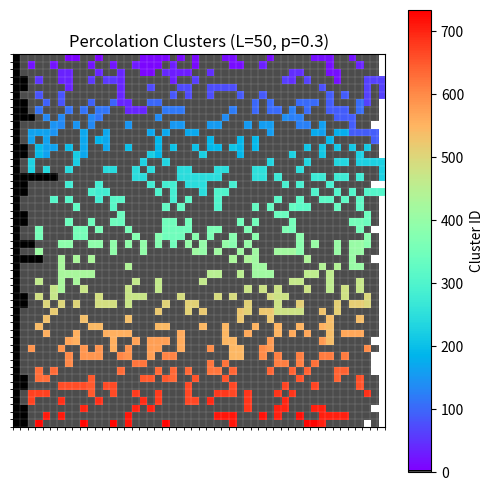

Recreate this plot in Python.
import numpy as np
import matplotlib.pyplot as plt
import matplotlib.cm as cm
from matplotlib.colors import ListedColormap

L = 50
p = 0.3
int_max = 10000
color = 2
color_min = 0

grid = np.zeros((L, L))
grid[:, 0] = 1
grid[:, -1] = int_max

random_values = np.random.random((L, L))
color_change_list = []


def get_neighbors(grid, i, j):
    neighbors = {}

    # Up
    if i > 0:
        neighbors[i - 1, j] = grid[i - 1, j]
    # Down
    if i < grid.shape[0] - 1:
        neighbors[i + 1, j] = grid[i + 1, j]
    # Left
    if j > 0:
        neighbors[i, j - 1] = grid[i, j - 1]
    # Right
    if j < grid.shape[1] - 1:
        neighbors[i, j + 1] = grid[i, j + 1]
    return neighbors


def are_all_neighbors_zero(neighbors):
    for ni, nj in neighbors:
        if grid[ni, nj] != 0:
            return False
    return True


for i in range(grid.shape[0]):
    for j in range(grid.shape[1]):
        if random_values[i, j] < p:
            grid[i, j] = color
            color += 1

            neighbors = get_neighbors(grid, i, j)
            if not are_all_neighbors_zero(neighbors):
                non_zero_values = [value for value in neighbors.values() if value != 0]
                if len(non_zero_values) == 1:
                    grid[i, j] = non_zero_values[0]
                else:
                    color_min = min(non_zero_values)
                    grid[i, j] = color_min
                    color_change_list.append(color_min)
                    # Last box


plt.figure(figsize=(6, 6))
colors = plt.cm.rainbow(np.linspace(0, 1, int(color)))
colors[0] = (0.3, 0.3, 0.3, 1.0)
colors[1] = (0, 0, 0, 1.0)
colors[-1] = (0, 0, 0, 0)
cmap = ListedColormap(colors)

plt.imshow(grid, cmap=cmap, vmin=0, vmax=color - 1)
plt.colorbar(label="Cluster ID")
plt.grid(False)
ax = plt.gca()
ax.set_xticks(np.arange(-0.5, L, 1), minor=True)
ax.set_yticks(np.arange(-0.5, L, 1), minor=True)
ax.grid(which="minor", color="white", linestyle="-", linewidth=0.1)
plt.xticks([])
plt.yticks([])
plt.title(f"Percolation Clusters (L={L}, p={p})")
plt.show()
